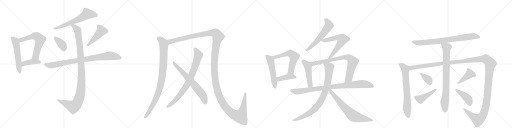
t = 0.00 s
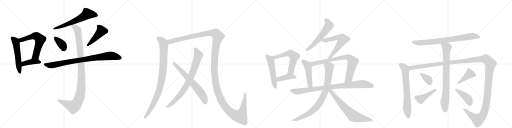
t = 4.90 s
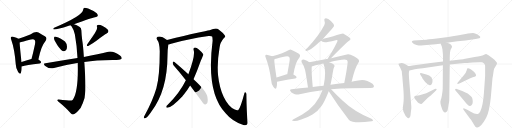
t = 9.79 s
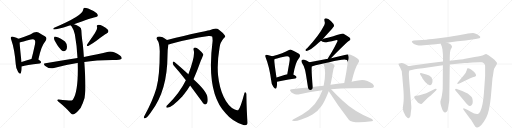
t = 14.69 s
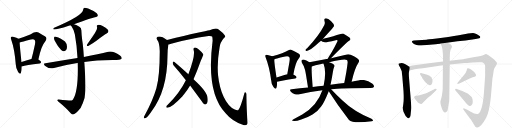
t = 19.58 s
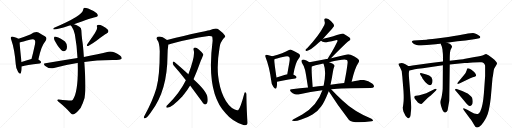
t = 24.48 s

The animated SVG that drew these frames (rendered in a browser with its animation timeline set to each time). Animation: 30 CSS @keyframes rules; one cycle of 24.48 s.

<svg version="1.1" viewBox="0 0 4096 1024" xmlns="http://www.w3.org/2000/svg">
  <g stroke="lightgray" stroke-dasharray="1,1" stroke-width="1" transform="scale(4, 4)">
    <line x1="0" y1="0" x2="256" y2="256"></line>
    <line x1="256" y1="0" x2="0" y2="256"></line>
    <line x1="128" y1="0" x2="128" y2="256"></line>
    <line x1="0" y1="128" x2="256" y2="128"></line>
    <line x1="256" y1="0" x2="512" y2="256"></line>
    <line x1="512" y1="0" x2="256" y2="256"></line>
    <line x1="384" y1="0" x2="384" y2="256"></line>
    <line x1="256" y1="128" x2="512" y2="128"></line>
    <line x1="512" y1="0" x2="768" y2="256"></line>
    <line x1="768" y1="0" x2="512" y2="256"></line>
    <line x1="640" y1="0" x2="640" y2="256"></line>
    <line x1="512" y1="128" x2="768" y2="128"></line>
    <line x1="768" y1="0" x2="1024" y2="256"></line>
    <line x1="1024" y1="0" x2="768" y2="256"></line>
    <line x1="896" y1="0" x2="896" y2="256"></line>
    <line x1="768" y1="128" x2="1024" y2="128"></line>
  </g>
<g transform="scale(1, -1) translate(0, -850)">
   <style type="text/css">
    @keyframes keyframes0 {
      from {
       stroke: black;
       stroke-dashoffset: 544;
       stroke-width: 128;
       }
       64% {
       animation-timing-function: step-end;
       stroke: black;
       stroke-dashoffset: 0;
       stroke-width: 128;
       }
       to {
       stroke: black;
       stroke-width: 1024;
       }
       }
       #make-me-a-hanzi-animation-0 {
         animation: keyframes0 0.692708s both;
         animation-delay: 0.000000s;
         animation-timing-function: linear;
       }
    @keyframes keyframes1 {
      from {
       stroke: black;
       stroke-dashoffset: 609;
       stroke-width: 128;
       }
       66% {
       animation-timing-function: step-end;
       stroke: black;
       stroke-dashoffset: 0;
       stroke-width: 128;
       }
       to {
       stroke: black;
       stroke-width: 1024;
       }
       }
       #make-me-a-hanzi-animation-1 {
         animation: keyframes1 0.745605s both;
         animation-delay: 0.692708s;
         animation-timing-function: linear;
       }
    @keyframes keyframes2 {
      from {
       stroke: black;
       stroke-dashoffset: 408;
       stroke-width: 128;
       }
       57% {
       animation-timing-function: step-end;
       stroke: black;
       stroke-dashoffset: 0;
       stroke-width: 128;
       }
       to {
       stroke: black;
       stroke-width: 1024;
       }
       }
       #make-me-a-hanzi-animation-2 {
         animation: keyframes2 0.582031s both;
         animation-delay: 1.438314s;
         animation-timing-function: linear;
       }
    @keyframes keyframes3 {
      from {
       stroke: black;
       stroke-dashoffset: 619;
       stroke-width: 128;
       }
       67% {
       animation-timing-function: step-end;
       stroke: black;
       stroke-dashoffset: 0;
       stroke-width: 128;
       }
       to {
       stroke: black;
       stroke-width: 1024;
       }
       }
       #make-me-a-hanzi-animation-3 {
         animation: keyframes3 0.753743s both;
         animation-delay: 2.020345s;
         animation-timing-function: linear;
       }
    @keyframes keyframes4 {
      from {
       stroke: black;
       stroke-dashoffset: 368;
       stroke-width: 128;
       }
       55% {
       animation-timing-function: step-end;
       stroke: black;
       stroke-dashoffset: 0;
       stroke-width: 128;
       }
       to {
       stroke: black;
       stroke-width: 1024;
       }
       }
       #make-me-a-hanzi-animation-4 {
         animation: keyframes4 0.549479s both;
         animation-delay: 2.774089s;
         animation-timing-function: linear;
       }
    @keyframes keyframes5 {
      from {
       stroke: black;
       stroke-dashoffset: 463;
       stroke-width: 128;
       }
       60% {
       animation-timing-function: step-end;
       stroke: black;
       stroke-dashoffset: 0;
       stroke-width: 128;
       }
       to {
       stroke: black;
       stroke-width: 1024;
       }
       }
       #make-me-a-hanzi-animation-5 {
         animation: keyframes5 0.626790s both;
         animation-delay: 3.323568s;
         animation-timing-function: linear;
       }
    @keyframes keyframes6 {
      from {
       stroke: black;
       stroke-dashoffset: 867;
       stroke-width: 128;
       }
       74% {
       animation-timing-function: step-end;
       stroke: black;
       stroke-dashoffset: 0;
       stroke-width: 128;
       }
       to {
       stroke: black;
       stroke-width: 1024;
       }
       }
       #make-me-a-hanzi-animation-6 {
         animation: keyframes6 0.955566s both;
         animation-delay: 3.950358s;
         animation-timing-function: linear;
       }
    @keyframes keyframes7 {
      from {
       stroke: black;
       stroke-dashoffset: 1082;
       stroke-width: 128;
       }
       78% {
       animation-timing-function: step-end;
       stroke: black;
       stroke-dashoffset: 0;
       stroke-width: 128;
       }
       to {
       stroke: black;
       stroke-width: 1024;
       }
       }
       #make-me-a-hanzi-animation-7 {
         animation: keyframes7 1.130534s both;
         animation-delay: 4.905924s;
         animation-timing-function: linear;
       }
    @keyframes keyframes8 {
      from {
       stroke: black;
       stroke-dashoffset: 934;
       stroke-width: 128;
       }
       75% {
       animation-timing-function: step-end;
       stroke: black;
       stroke-dashoffset: 0;
       stroke-width: 128;
       }
       to {
       stroke: black;
       stroke-width: 1024;
       }
       }
       #make-me-a-hanzi-animation-8 {
         animation: keyframes8 1.010091s both;
         animation-delay: 6.036458s;
         animation-timing-function: linear;
       }
    @keyframes keyframes9 {
      from {
       stroke: black;
       stroke-dashoffset: 1596;
       stroke-width: 128;
       }
       84% {
       animation-timing-function: step-end;
       stroke: black;
       stroke-dashoffset: 0;
       stroke-width: 128;
       }
       to {
       stroke: black;
       stroke-width: 1024;
       }
       }
       #make-me-a-hanzi-animation-9 {
         animation: keyframes9 1.548828s both;
         animation-delay: 7.046549s;
         animation-timing-function: linear;
       }
    @keyframes keyframes10 {
      from {
       stroke: black;
       stroke-dashoffset: 800;
       stroke-width: 128;
       }
       72% {
       animation-timing-function: step-end;
       stroke: black;
       stroke-dashoffset: 0;
       stroke-width: 128;
       }
       to {
       stroke: black;
       stroke-width: 1024;
       }
       }
       #make-me-a-hanzi-animation-10 {
         animation: keyframes10 0.901042s both;
         animation-delay: 8.595378s;
         animation-timing-function: linear;
       }
    @keyframes keyframes11 {
      from {
       stroke: black;
       stroke-dashoffset: 663;
       stroke-width: 128;
       }
       68% {
       animation-timing-function: step-end;
       stroke: black;
       stroke-dashoffset: 0;
       stroke-width: 128;
       }
       to {
       stroke: black;
       stroke-width: 1024;
       }
       }
       #make-me-a-hanzi-animation-11 {
         animation: keyframes11 0.789551s both;
         animation-delay: 9.496419s;
         animation-timing-function: linear;
       }
    @keyframes keyframes12 {
      from {
       stroke: black;
       stroke-dashoffset: 520;
       stroke-width: 128;
       }
       63% {
       animation-timing-function: step-end;
       stroke: black;
       stroke-dashoffset: 0;
       stroke-width: 128;
       }
       to {
       stroke: black;
       stroke-width: 1024;
       }
       }
       #make-me-a-hanzi-animation-12 {
         animation: keyframes12 0.673177s both;
         animation-delay: 10.285970s;
         animation-timing-function: linear;
       }
    @keyframes keyframes13 {
      from {
       stroke: black;
       stroke-dashoffset: 584;
       stroke-width: 128;
       }
       66% {
       animation-timing-function: step-end;
       stroke: black;
       stroke-dashoffset: 0;
       stroke-width: 128;
       }
       to {
       stroke: black;
       stroke-width: 1024;
       }
       }
       #make-me-a-hanzi-animation-13 {
         animation: keyframes13 0.725260s both;
         animation-delay: 10.959147s;
         animation-timing-function: linear;
       }
    @keyframes keyframes14 {
      from {
       stroke: black;
       stroke-dashoffset: 412;
       stroke-width: 128;
       }
       57% {
       animation-timing-function: step-end;
       stroke: black;
       stroke-dashoffset: 0;
       stroke-width: 128;
       }
       to {
       stroke: black;
       stroke-width: 1024;
       }
       }
       #make-me-a-hanzi-animation-14 {
         animation: keyframes14 0.585286s both;
         animation-delay: 11.684408s;
         animation-timing-function: linear;
       }
    @keyframes keyframes15 {
      from {
       stroke: black;
       stroke-dashoffset: 575;
       stroke-width: 128;
       }
       65% {
       animation-timing-function: step-end;
       stroke: black;
       stroke-dashoffset: 0;
       stroke-width: 128;
       }
       to {
       stroke: black;
       stroke-width: 1024;
       }
       }
       #make-me-a-hanzi-animation-15 {
         animation: keyframes15 0.717936s both;
         animation-delay: 12.269694s;
         animation-timing-function: linear;
       }
    @keyframes keyframes16 {
      from {
       stroke: black;
       stroke-dashoffset: 619;
       stroke-width: 128;
       }
       67% {
       animation-timing-function: step-end;
       stroke: black;
       stroke-dashoffset: 0;
       stroke-width: 128;
       }
       to {
       stroke: black;
       stroke-width: 1024;
       }
       }
       #make-me-a-hanzi-animation-16 {
         animation: keyframes16 0.753743s both;
         animation-delay: 12.987630s;
         animation-timing-function: linear;
       }
    @keyframes keyframes17 {
      from {
       stroke: black;
       stroke-dashoffset: 478;
       stroke-width: 128;
       }
       61% {
       animation-timing-function: step-end;
       stroke: black;
       stroke-dashoffset: 0;
       stroke-width: 128;
       }
       to {
       stroke: black;
       stroke-width: 1024;
       }
       }
       #make-me-a-hanzi-animation-17 {
         animation: keyframes17 0.638997s both;
         animation-delay: 13.741374s;
         animation-timing-function: linear;
       }
    @keyframes keyframes18 {
      from {
       stroke: black;
       stroke-dashoffset: 796;
       stroke-width: 128;
       }
       72% {
       animation-timing-function: step-end;
       stroke: black;
       stroke-dashoffset: 0;
       stroke-width: 128;
       }
       to {
       stroke: black;
       stroke-width: 1024;
       }
       }
       #make-me-a-hanzi-animation-18 {
         animation: keyframes18 0.897786s both;
         animation-delay: 14.380371s;
         animation-timing-function: linear;
       }
    @keyframes keyframes19 {
      from {
       stroke: black;
       stroke-dashoffset: 914;
       stroke-width: 128;
       }
       75% {
       animation-timing-function: step-end;
       stroke: black;
       stroke-dashoffset: 0;
       stroke-width: 128;
       }
       to {
       stroke: black;
       stroke-width: 1024;
       }
       }
       #make-me-a-hanzi-animation-19 {
         animation: keyframes19 0.993815s both;
         animation-delay: 15.278158s;
         animation-timing-function: linear;
       }
    @keyframes keyframes20 {
      from {
       stroke: black;
       stroke-dashoffset: 850;
       stroke-width: 128;
       }
       73% {
       animation-timing-function: step-end;
       stroke: black;
       stroke-dashoffset: 0;
       stroke-width: 128;
       }
       to {
       stroke: black;
       stroke-width: 1024;
       }
       }
       #make-me-a-hanzi-animation-20 {
         animation: keyframes20 0.941732s both;
         animation-delay: 16.271973s;
         animation-timing-function: linear;
       }
    @keyframes keyframes21 {
      from {
       stroke: black;
       stroke-dashoffset: 684;
       stroke-width: 128;
       }
       69% {
       animation-timing-function: step-end;
       stroke: black;
       stroke-dashoffset: 0;
       stroke-width: 128;
       }
       to {
       stroke: black;
       stroke-width: 1024;
       }
       }
       #make-me-a-hanzi-animation-21 {
         animation: keyframes21 0.806641s both;
         animation-delay: 17.213704s;
         animation-timing-function: linear;
       }
    @keyframes keyframes22 {
      from {
       stroke: black;
       stroke-dashoffset: 787;
       stroke-width: 128;
       }
       72% {
       animation-timing-function: step-end;
       stroke: black;
       stroke-dashoffset: 0;
       stroke-width: 128;
       }
       to {
       stroke: black;
       stroke-width: 1024;
       }
       }
       #make-me-a-hanzi-animation-22 {
         animation: keyframes22 0.890462s both;
         animation-delay: 18.020345s;
         animation-timing-function: linear;
       }
    @keyframes keyframes23 {
      from {
       stroke: black;
       stroke-dashoffset: 697;
       stroke-width: 128;
       }
       69% {
       animation-timing-function: step-end;
       stroke: black;
       stroke-dashoffset: 0;
       stroke-width: 128;
       }
       to {
       stroke: black;
       stroke-width: 1024;
       }
       }
       #make-me-a-hanzi-animation-23 {
         animation: keyframes23 0.817220s both;
         animation-delay: 18.910807s;
         animation-timing-function: linear;
       }
    @keyframes keyframes24 {
      from {
       stroke: black;
       stroke-dashoffset: 1546;
       stroke-width: 128;
       }
       83% {
       animation-timing-function: step-end;
       stroke: black;
       stroke-dashoffset: 0;
       stroke-width: 128;
       }
       to {
       stroke: black;
       stroke-width: 1024;
       }
       }
       #make-me-a-hanzi-animation-24 {
         animation: keyframes24 1.508138s both;
         animation-delay: 19.728027s;
         animation-timing-function: linear;
       }
    @keyframes keyframes25 {
      from {
       stroke: black;
       stroke-dashoffset: 812;
       stroke-width: 128;
       }
       73% {
       animation-timing-function: step-end;
       stroke: black;
       stroke-dashoffset: 0;
       stroke-width: 128;
       }
       to {
       stroke: black;
       stroke-width: 1024;
       }
       }
       #make-me-a-hanzi-animation-25 {
         animation: keyframes25 0.910807s both;
         animation-delay: 21.236165s;
         animation-timing-function: linear;
       }
    @keyframes keyframes26 {
      from {
       stroke: black;
       stroke-dashoffset: 359;
       stroke-width: 128;
       }
       54% {
       animation-timing-function: step-end;
       stroke: black;
       stroke-dashoffset: 0;
       stroke-width: 128;
       }
       to {
       stroke: black;
       stroke-width: 1024;
       }
       }
       #make-me-a-hanzi-animation-26 {
         animation: keyframes26 0.542155s both;
         animation-delay: 22.146973s;
         animation-timing-function: linear;
       }
    @keyframes keyframes27 {
      from {
       stroke: black;
       stroke-dashoffset: 441;
       stroke-width: 128;
       }
       59% {
       animation-timing-function: step-end;
       stroke: black;
       stroke-dashoffset: 0;
       stroke-width: 128;
       }
       to {
       stroke: black;
       stroke-width: 1024;
       }
       }
       #make-me-a-hanzi-animation-27 {
         animation: keyframes27 0.608887s both;
         animation-delay: 22.689128s;
         animation-timing-function: linear;
       }
    @keyframes keyframes28 {
      from {
       stroke: black;
       stroke-dashoffset: 418;
       stroke-width: 128;
       }
       58% {
       animation-timing-function: step-end;
       stroke: black;
       stroke-dashoffset: 0;
       stroke-width: 128;
       }
       to {
       stroke: black;
       stroke-width: 1024;
       }
       }
       #make-me-a-hanzi-animation-28 {
         animation: keyframes28 0.590169s both;
         animation-delay: 23.298014s;
         animation-timing-function: linear;
       }
    @keyframes keyframes29 {
      from {
       stroke: black;
       stroke-dashoffset: 415;
       stroke-width: 128;
       }
       57% {
       animation-timing-function: step-end;
       stroke: black;
       stroke-dashoffset: 0;
       stroke-width: 128;
       }
       to {
       stroke: black;
       stroke-width: 1024;
       }
       }
       #make-me-a-hanzi-animation-29 {
         animation: keyframes29 0.587728s both;
         animation-delay: 23.888184s;
         animation-timing-function: linear;
       }
</style>
<path d="M 148 541 Q 136 548 105 556 Q 93 560 89 555 Q 82 549 90 533 Q 117 457 126 336 Q 127 300 145 275 Q 161 251 167 267 Q 174 286 174 319 L 172 354 Q 159 472 157 510 C 155 537 155 537 148 541 Z" fill="lightgray"></path> 
<path d="M 307 374 Q 329 483 360 517 Q 384 545 359 560 Q 337 572 308 590 Q 287 602 242 574 Q 199 556 148 541 C 119 532 128 501 157 510 Q 175 516 247 534 Q 271 540 277 530 Q 287 523 276 479 Q 266 433 252 378 C 245 349 301 345 307 374 Z" fill="lightgray"></path> 
<path d="M 174 319 Q 207 331 318 343 Q 328 344 329 354 Q 329 361 307 374 L 252 378 L 251 378 Q 208 365 172 354 C 143 345 146 309 174 319 Z" fill="lightgray"></path> 
<path d="M 592 656 Q 731 708 760 713 Q 778 713 782 722 Q 786 732 774 745 Q 752 763 705 782 Q 689 789 674 789 Q 667 785 665 773 Q 665 727 429 627 Q 423 617 430 614 Q 460 614 550 644 Q 557 645 565 648 L 592 656 Z" fill="lightgray"></path> 
<path d="M 444 515 Q 471 464 501 442 Q 514 436 527 448 Q 536 458 536 477 Q 535 502 520 518 Q 504 533 483 543 Q 446 558 439 558 Q 432 558 432 545 Q 432 533 444 515 Z" fill="lightgray"></path> 
<path d="M 766 598 Q 754 574 698 497 Q 688 479 706 483 Q 749 508 774 527 Q 837 576 853 583 Q 875 593 863 612 Q 848 628 821 642 Q 796 655 784 651 Q 771 650 776 636 Q 780 617 766 598 Z" fill="lightgray"></path> 
<path d="M 674 355 Q 765 368 901 370 Q 967 370 973 381 Q 977 394 960 407 Q 906 444 866 436 Q 791 418 671 395 L 620 386 Q 500 367 364 345 Q 342 342 359 325 Q 395 295 432 307 Q 519 332 619 347 Q 620 348 622 347 L 674 355 Z" fill="lightgray"></path> 
<path d="M 622 347 Q 628 125 585 57 Q 582 50 573 46 Q 563 43 469 54 Q 460 55 458 51 Q 457 47 466 38 Q 530 -14 564 -54 Q 574 -67 583 -65 Q 598 -64 624 -37 Q 649 -15 662 24 Q 681 64 683 125 Q 686 189 675 349 Q 674 353 674 355 L 671 395 Q 664 497 658 527 Q 652 572 651 606 Q 650 627 638 634 Q 613 650 592 656 C 564 667 548 672 565 648 Q 566 645 572 640 Q 591 613 599 574 Q 615 486 620 386 L 622 347 Z" fill="lightgray"></path> 
<path d="M 1336 531 Q 1287 567 1261 556 Q 1248 547 1256 534 Q 1277 507 1278 440 Q 1278 242 1251 145 Q 1223 49 1157 -74 Q 1153 -81 1151 -87 Q 1150 -99 1160 -96 Q 1178 -93 1210 -44 Q 1339 124 1340 406 Q 1340 454 1347 495 C 1351 521 1351 521 1336 531 Z" fill="lightgray"></path> 
<path d="M 1980 -120 Q 1973 -41 1971 92 Q 1972 105 1965 111 Q 1958 115 1954 100 Q 1924 -11 1908 -28 Q 1902 -37 1878 -26 Q 1826 -2 1788 79 Q 1755 152 1745 245 Q 1735 342 1756 467 Q 1760 510 1790 544 Q 1809 557 1796 570 Q 1784 589 1749 615 Q 1728 630 1677 608 Q 1635 602 1336 531 C 1307 524 1318 487 1347 495 Q 1357 496 1369 501 Q 1502 538 1669 562 Q 1688 565 1697 558 Q 1700 555 1701 524 Q 1647 109 1805 -55 Q 1859 -121 1947 -149 Q 1966 -156 1976 -146 Q 1983 -139 1980 -120 Z" fill="lightgray"></path> 
<path d="M 1548 217 Q 1576 278 1607 366 Q 1626 411 1627 413 Q 1626 416 1626 417 Q 1614 436 1588 457 Q 1572 472 1558 470 Q 1545 466 1549 451 Q 1564 406 1507 256 L 1487 209 Q 1439 110 1340 10 Q 1334 6 1331 -1 Q 1327 -11 1337 -11 Q 1370 -14 1458 79 Q 1465 88 1474 98 Q 1499 129 1521 166 L 1548 217 Z" fill="lightgray"></path> 
<path d="M 1521 166 L 1614 40 Q 1624 21 1638 15 Q 1645 12 1653 20 Q 1666 30 1660 70 Q 1657 118 1548 217 L 1507 256 Q 1435 322 1393 356 Q 1386 362 1382 351 Q 1381 339 1388 329 Q 1436 275 1487 209 L 1521 166 Z" fill="lightgray"></path> 
<path d="M 2179 400 Q 2167 406 2141 411 Q 2128 415 2125 410 Q 2118 404 2126 388 Q 2154 319 2169 210 Q 2170 177 2188 154 Q 2204 132 2211 147 Q 2218 165 2216 196 L 2212 230 Q 2194 348 2194 375 C 2193 394 2193 394 2179 400 Z" fill="lightgray"></path> 
<path d="M 2347 255 Q 2363 352 2390 383 Q 2412 408 2388 422 Q 2327 455 2319 453 Q 2312 453 2304 447 Q 2271 426 2179 400 C 2150 392 2166 364 2194 375 Q 2195 378 2281 398 Q 2306 404 2313 394 Q 2322 387 2314 347 L 2298 257 C 2293 227 2342 225 2347 255 Z" fill="lightgray"></path> 
<path d="M 2216 196 Q 2244 205 2362 223 Q 2372 224 2373 234 Q 2373 241 2347 255 L 2298 257 Q 2295 257 2294 256 Q 2248 240 2212 230 C 2183 222 2187 188 2216 196 Z" fill="lightgray"></path> 
<path d="M 2581 537 Q 2672 636 2673 642 Q 2672 645 2672 647 Q 2671 660 2647 683 Q 2625 702 2608 704 Q 2590 704 2596 683 Q 2603 665 2595 650 Q 2549 560 2457 465 Q 2447 458 2444 452 Q 2440 442 2453 443 Q 2480 443 2551 510 Q 2558 517 2568 525 L 2581 537 Z" fill="lightgray"></path> 
<path d="M 2648 385 Q 2775 514 2793 524 Q 2811 534 2798 548 Q 2785 560 2748 581 Q 2738 584 2666 560 Q 2582 539 2581 537 C 2561 530 2561 530 2568 525 Q 2577 515 2600 513 Q 2612 512 2686 529 Q 2696 530 2699 528 Q 2703 525 2697 515 Q 2658 437 2633 400 Q 2624 387 2623 380 C 2612 352 2627 364 2648 385 Z" fill="lightgray"></path> 
<path d="M 2475 353 Q 2456 366 2435 372 Q 2422 376 2415 370 Q 2408 364 2414 350 Q 2432 323 2440 293 Q 2447 265 2464 150 C 2468 120 2505 125 2502 155 Q 2490 284 2494 319 C 2496 340 2496 340 2475 353 Z" fill="lightgray"></path> 
<path d="M 2813 197 Q 2838 306 2866 347 Q 2876 359 2871 370 Q 2864 386 2805 412 Q 2789 419 2775 415 L 2648 385 L 2623 380 L 2475 353 C 2445 348 2466 308 2494 319 Q 2509 328 2587 343 L 2634 352 Q 2752 382 2775 371 Q 2782 367 2781 348 Q 2774 282 2754 187 C 2748 158 2806 168 2813 197 Z" fill="lightgray"></path> 
<path d="M 2649 137 Q 2727 146 2966 146 Q 2985 146 2991 154 Q 2995 166 2980 180 Q 2925 222 2866 207 Q 2841 203 2813 197 L 2754 187 Q 2702 183 2644 172 L 2589 165 Q 2546 161 2502 155 L 2464 150 Q 2400 144 2333 136 Q 2311 135 2327 117 Q 2340 104 2359 97 Q 2380 91 2396 96 Q 2481 118 2579 129 L 2649 137 Z" fill="lightgray"></path> 
<path d="M 2579 129 Q 2540 9 2418 -66 L 2348 -104 Q 2323 -117 2353 -117 Q 2372 -118 2410 -105 Q 2459 -92 2500 -66 Q 2539 -45 2569 -2 Q 2593 29 2630 121 L 2644 172 Q 2654 217 2663 274 Q 2667 302 2673 314 Q 2680 321 2674 331 Q 2668 338 2639 350 Q 2636 351 2634 352 C 2606 364 2577 371 2587 343 Q 2587 342 2589 338 Q 2613 278 2589 165 L 2579 129 Z" fill="lightgray"></path> 
<path d="M 2630 121 Q 2700 10 2792 -109 Q 2822 -140 2973 -120 Q 2983 -119 2984 -113 Q 2985 -109 2972 -100 Q 2831 -42 2742 44 Q 2697 86 2649 137 C 2628 159 2614 146 2630 121 Z" fill="lightgray"></path> 
<path d="M 3574 508 L 3660 520 L 3724 526 L 3805 538 L 3834 544 Q 3840 545 3842 552 Q 3845 558 3831 566 Q 3810 582 3794 585 Q 3779 587 3744 582 L 3725 578 Q 3686 569 3586 554 L 3494 542 Q 3417 533 3411 533 L 3311 526 Q 3301 525 3296 521 Q 3292 517 3300 508 Q 3307 497 3332 491 Q 3358 485 3390 488 L 3486 497 Q 3521 500 3524 502 L 3574 508 Z" fill="lightgray"></path> 
<path d="M 3222 -9 L 3224 -28 L 3228 -43 L 3239 -65 Q 3243 -78 3255 -88 Q 3268 -105 3278 -88 Q 3284 -82 3285 -65 Q 3286 -49 3289 -30 Q 3292 -11 3290 4 L 3272 228 Q 3270 262 3271 268 L 3274 286 C 3279 314 3279 314 3266 322 L 3243 336 Q 3218 348 3204 345 Q 3190 342 3189 340 Q 3185 339 3193 324 L 3202 309 Q 3210 292 3214 280 L 3216 259 Q 3220 229 3220 218 L 3228 123 Q 3232 54 3227 23 Q 3223 -8 3222 -9 Z" fill="lightgray"></path> 
<path d="M 3274 286 L 3294 291 Q 3317 296 3344 300 L 3382 304 L 3543 328 L 3598 334 L 3716 346 Q 3728 346 3782 350 Q 3836 354 3851 352 Q 3875 349 3881 324 L 3881 242 L 3871 103 Q 3864 7 3842 -42 Q 3833 -60 3822 -62 Q 3799 -65 3766 -44 L 3738 -28 L 3720 -20 Q 3710 -15 3706 -18 Q 3703 -21 3711 -32 L 3761 -99 Q 3767 -104 3772 -113 L 3795 -152 Q 3803 -167 3810 -168 Q 3821 -173 3837 -161 Q 3854 -149 3869 -126 Q 3884 -104 3892 -86 Q 3914 -41 3926 67 L 3940 227 Q 3944 242 3947 268 Q 3950 294 3953 301 L 3966 323 Q 3975 338 3976 343 Q 3978 347 3966 360 Q 3959 371 3938 386 L 3908 408 Q 3894 417 3889 418 Q 3884 418 3869 411 Q 3855 404 3797 394 L 3711 379 Q 3706 377 3666 373 L 3598 365 L 3544 358 L 3446 346 L 3300 326 Q 3275 322 3266 322 C 3236 318 3245 279 3274 286 Z" fill="lightgray"></path> 
<path d="M 3543 328 L 3542 171 Q 3542 134 3540 120 L 3535 86 Q 3532 65 3526 50 Q 3521 35 3524 22 L 3528 4 L 3536 -20 Q 3538 -29 3547 -42 Q 3555 -50 3560 -50 Q 3566 -51 3573 -44 Q 3581 -37 3582 -25 L 3588 10 Q 3594 42 3594 46 L 3598 334 L 3598 365 L 3598 390 Q 3598 404 3600 430 L 3604 450 L 3612 466 Q 3617 473 3616 478 Q 3615 482 3610 490 L 3598 500 Q 3588 504 3574 508 C 3545 517 3512 528 3524 502 L 3532 485 Q 3535 480 3540 453 L 3541 439 Q 3544 425 3544 379 L 3544 358 L 3543 328 Z" fill="lightgray"></path> 
<path d="M 3411 255 L 3375 265 Q 3365 267 3361 265 Q 3358 262 3364 250 L 3372 238 Q 3372 237 3375 234 L 3380 222 Q 3403 188 3419 178 Q 3431 167 3441 169 Q 3451 170 3456 182 Q 3461 194 3460 210 Q 3456 237 3433 246 L 3411 255 Z" fill="lightgray"></path> 
<path d="M 3478 138 L 3410 105 L 3356 88 L 3344 86 Q 3341 85 3328 85 L 3318 82 Q 3316 80 3314 73 Q 3313 66 3334 42 Q 3339 31 3352 24 Q 3366 16 3370 18 Q 3374 19 3381 26 L 3421 66 Q 3453 92 3459 98 L 3486 125 Q 3496 134 3492 138 Q 3488 142 3478 138 Z" fill="lightgray"></path> 
<path d="M 3668 180 L 3679 184 L 3762 225 Q 3773 231 3782 233 L 3797 237 Q 3807 240 3808 244 Q 3812 258 3789 279 Q 3766 299 3753 302 Q 3746 306 3740 304 Q 3736 302 3733 287 Q 3730 272 3709 246 L 3662 191 Q 3658 184 3659 180 Q 3660 175 3668 180 Z" fill="lightgray"></path> 
<path d="M 3644 126 L 3718 38 Q 3730 23 3739 14 Q 3747 4 3757 3 Q 3767 2 3775 13 Q 3782 20 3782 37 Q 3782 53 3777 68 Q 3772 78 3756 91 Q 3741 103 3728 108 Q 3718 115 3698 123 L 3654 138 Q 3644 141 3642 136 Q 3638 132 3644 126 Z" fill="lightgray"></path> 
      <clipPath id="make-me-a-hanzi-clip-0">
      <path d="M 148 541 Q 136 548 105 556 Q 93 560 89 555 Q 82 549 90 533 Q 117 457 126 336 Q 127 300 145 275 Q 161 251 167 267 Q 174 286 174 319 L 172 354 Q 159 472 157 510 C 155 537 155 537 148 541 Z" fill="lightgray"></path>
      </clipPath>
      <path clip-path="url(#make-me-a-hanzi-clip-0)" d="M 96 547 L 122 523 L 129 504 L 157 273 " fill="none" id="make-me-a-hanzi-animation-0" stroke-dasharray="416 832" stroke-linecap="round"></path>

      <clipPath id="make-me-a-hanzi-clip-1">
      <path d="M 307 374 Q 329 483 360 517 Q 384 545 359 560 Q 337 572 308 590 Q 287 602 242 574 Q 199 556 148 541 C 119 532 128 501 157 510 Q 175 516 247 534 Q 271 540 277 530 Q 287 523 276 479 Q 266 433 252 378 C 245 349 301 345 307 374 Z" fill="lightgray"></path>
      </clipPath>
      <path clip-path="url(#make-me-a-hanzi-clip-1)" d="M 159 516 L 174 533 L 277 562 L 298 557 L 321 535 L 286 402 L 259 384 " fill="none" id="make-me-a-hanzi-animation-1" stroke-dasharray="481 962" stroke-linecap="round"></path>

      <clipPath id="make-me-a-hanzi-clip-2">
      <path d="M 174 319 Q 207 331 318 343 Q 328 344 329 354 Q 329 361 307 374 L 252 378 L 251 378 Q 208 365 172 354 C 143 345 146 309 174 319 Z" fill="lightgray"></path>
      </clipPath>
      <path clip-path="url(#make-me-a-hanzi-clip-2)" d="M 176 325 L 190 341 L 236 353 L 271 358 L 319 353 " fill="none" id="make-me-a-hanzi-animation-2" stroke-dasharray="280 560" stroke-linecap="round"></path>

      <clipPath id="make-me-a-hanzi-clip-3">
      <path d="M 592 656 Q 731 708 760 713 Q 778 713 782 722 Q 786 732 774 745 Q 752 763 705 782 Q 689 789 674 789 Q 667 785 665 773 Q 665 727 429 627 Q 423 617 430 614 Q 460 614 550 644 Q 557 645 565 648 L 592 656 Z" fill="lightgray"></path>
      </clipPath>
      <path clip-path="url(#make-me-a-hanzi-clip-3)" d="M 770 727 L 732 737 L 696 737 L 596 680 L 434 621 " fill="none" id="make-me-a-hanzi-animation-3" stroke-dasharray="491 982" stroke-linecap="round"></path>

      <clipPath id="make-me-a-hanzi-clip-4">
      <path d="M 444 515 Q 471 464 501 442 Q 514 436 527 448 Q 536 458 536 477 Q 535 502 520 518 Q 504 533 483 543 Q 446 558 439 558 Q 432 558 432 545 Q 432 533 444 515 Z" fill="lightgray"></path>
      </clipPath>
      <path clip-path="url(#make-me-a-hanzi-clip-4)" d="M 441 548 L 498 493 L 510 463 " fill="none" id="make-me-a-hanzi-animation-4" stroke-dasharray="240 480" stroke-linecap="round"></path>

      <clipPath id="make-me-a-hanzi-clip-5">
      <path d="M 766 598 Q 754 574 698 497 Q 688 479 706 483 Q 749 508 774 527 Q 837 576 853 583 Q 875 593 863 612 Q 848 628 821 642 Q 796 655 784 651 Q 771 650 776 636 Q 780 617 766 598 Z" fill="lightgray"></path>
      </clipPath>
      <path clip-path="url(#make-me-a-hanzi-clip-5)" d="M 783 642 L 803 622 L 811 603 L 749 533 L 701 490 " fill="none" id="make-me-a-hanzi-animation-5" stroke-dasharray="335 670" stroke-linecap="round"></path>

      <clipPath id="make-me-a-hanzi-clip-6">
      <path d="M 674 355 Q 765 368 901 370 Q 967 370 973 381 Q 977 394 960 407 Q 906 444 866 436 Q 791 418 671 395 L 620 386 Q 500 367 364 345 Q 342 342 359 325 Q 395 295 432 307 Q 519 332 619 347 Q 620 348 622 347 L 674 355 Z" fill="lightgray"></path>
      </clipPath>
      <path clip-path="url(#make-me-a-hanzi-clip-6)" d="M 361 335 L 420 329 L 616 367 L 868 403 L 925 398 L 964 387 " fill="none" id="make-me-a-hanzi-animation-6" stroke-dasharray="739 1478" stroke-linecap="round"></path>

      <clipPath id="make-me-a-hanzi-clip-7">
      <path d="M 622 347 Q 628 125 585 57 Q 582 50 573 46 Q 563 43 469 54 Q 460 55 458 51 Q 457 47 466 38 Q 530 -14 564 -54 Q 574 -67 583 -65 Q 598 -64 624 -37 Q 649 -15 662 24 Q 681 64 683 125 Q 686 189 675 349 Q 674 353 674 355 L 671 395 Q 664 497 658 527 Q 652 572 651 606 Q 650 627 638 634 Q 613 650 592 656 C 564 667 548 672 565 648 Q 566 645 572 640 Q 591 613 599 574 Q 615 486 620 386 L 622 347 Z" fill="lightgray"></path>
      </clipPath>
      <path clip-path="url(#make-me-a-hanzi-clip-7)" d="M 572 647 L 592 639 L 618 614 L 628 567 L 646 404 L 652 278 L 644 104 L 618 29 L 586 -3 L 481 44 L 465 46 " fill="none" id="make-me-a-hanzi-animation-7" stroke-dasharray="954 1908" stroke-linecap="round"></path>

      <clipPath id="make-me-a-hanzi-clip-8">
      <path d="M 1336 531 Q 1287 567 1261 556 Q 1248 547 1256 534 Q 1277 507 1278 440 Q 1278 242 1251 145 Q 1223 49 1157 -74 Q 1153 -81 1151 -87 Q 1150 -99 1160 -96 Q 1178 -93 1210 -44 Q 1339 124 1340 406 Q 1340 454 1347 495 C 1351 521 1351 521 1336 531 Z" fill="lightgray"></path>
      </clipPath>
      <path clip-path="url(#make-me-a-hanzi-clip-8)" d="M 1268 543 L 1298 519 L 1310 492 L 1307 326 L 1294 212 L 1272 124 L 1246 57 L 1192 -45 L 1161 -86 " fill="none" id="make-me-a-hanzi-animation-8" stroke-dasharray="806 1612" stroke-linecap="round"></path>

      <clipPath id="make-me-a-hanzi-clip-9">
      <path d="M 1980 -120 Q 1973 -41 1971 92 Q 1972 105 1965 111 Q 1958 115 1954 100 Q 1924 -11 1908 -28 Q 1902 -37 1878 -26 Q 1826 -2 1788 79 Q 1755 152 1745 245 Q 1735 342 1756 467 Q 1760 510 1790 544 Q 1809 557 1796 570 Q 1784 589 1749 615 Q 1728 630 1677 608 Q 1635 602 1336 531 C 1307 524 1318 487 1347 495 Q 1357 496 1369 501 Q 1502 538 1669 562 Q 1688 565 1697 558 Q 1700 555 1701 524 Q 1647 109 1805 -55 Q 1859 -121 1947 -149 Q 1966 -156 1976 -146 Q 1983 -139 1980 -120 Z" fill="lightgray"></path>
      </clipPath>
      <path clip-path="url(#make-me-a-hanzi-clip-9)" d="M 1351 503 L 1359 518 L 1473 547 L 1696 588 L 1728 582 L 1744 560 L 1727 487 L 1716 385 L 1716 257 L 1730 162 L 1770 47 L 1809 -12 L 1845 -48 L 1891 -75 L 1923 -80 L 1946 -21 L 1962 103 " fill="none" id="make-me-a-hanzi-animation-9" stroke-dasharray="1468 2936" stroke-linecap="round"></path>

      <clipPath id="make-me-a-hanzi-clip-10">
      <path d="M 1548 217 Q 1576 278 1607 366 Q 1626 411 1627 413 Q 1626 416 1626 417 Q 1614 436 1588 457 Q 1572 472 1558 470 Q 1545 466 1549 451 Q 1564 406 1507 256 L 1487 209 Q 1439 110 1340 10 Q 1334 6 1331 -1 Q 1327 -11 1337 -11 Q 1370 -14 1458 79 Q 1465 88 1474 98 Q 1499 129 1521 166 L 1548 217 Z" fill="lightgray"></path>
      </clipPath>
      <path clip-path="url(#make-me-a-hanzi-clip-10)" d="M 1561 457 L 1579 430 L 1586 407 L 1556 309 L 1516 210 L 1490 161 L 1435 84 L 1380 28 L 1340 -2 " fill="none" id="make-me-a-hanzi-animation-10" stroke-dasharray="672 1344" stroke-linecap="round"></path>

      <clipPath id="make-me-a-hanzi-clip-11">
      <path d="M 1521 166 L 1614 40 Q 1624 21 1638 15 Q 1645 12 1653 20 Q 1666 30 1660 70 Q 1657 118 1548 217 L 1507 256 Q 1435 322 1393 356 Q 1386 362 1382 351 Q 1381 339 1388 329 Q 1436 275 1487 209 L 1521 166 Z" fill="lightgray"></path>
      </clipPath>
      <path clip-path="url(#make-me-a-hanzi-clip-11)" d="M 1391 346 L 1590 129 L 1628 74 L 1641 30 " fill="none" id="make-me-a-hanzi-animation-11" stroke-dasharray="535 1070" stroke-linecap="round"></path>

      <clipPath id="make-me-a-hanzi-clip-12">
      <path d="M 2179 400 Q 2167 406 2141 411 Q 2128 415 2125 410 Q 2118 404 2126 388 Q 2154 319 2169 210 Q 2170 177 2188 154 Q 2204 132 2211 147 Q 2218 165 2216 196 L 2212 230 Q 2194 348 2194 375 C 2193 394 2193 394 2179 400 Z" fill="lightgray"></path>
      </clipPath>
      <path clip-path="url(#make-me-a-hanzi-clip-12)" d="M 2132 402 L 2156 382 L 2166 363 L 2200 154 " fill="none" id="make-me-a-hanzi-animation-12" stroke-dasharray="392 784" stroke-linecap="round"></path>

      <clipPath id="make-me-a-hanzi-clip-13">
      <path d="M 2347 255 Q 2363 352 2390 383 Q 2412 408 2388 422 Q 2327 455 2319 453 Q 2312 453 2304 447 Q 2271 426 2179 400 C 2150 392 2166 364 2194 375 Q 2195 378 2281 398 Q 2306 404 2313 394 Q 2322 387 2314 347 L 2298 257 C 2293 227 2342 225 2347 255 Z" fill="lightgray"></path>
      </clipPath>
      <path clip-path="url(#make-me-a-hanzi-clip-13)" d="M 2192 382 L 2211 397 L 2312 423 L 2321 424 L 2342 410 L 2353 398 L 2352 388 L 2327 280 L 2304 264 " fill="none" id="make-me-a-hanzi-animation-13" stroke-dasharray="456 912" stroke-linecap="round"></path>

      <clipPath id="make-me-a-hanzi-clip-14">
      <path d="M 2216 196 Q 2244 205 2362 223 Q 2372 224 2373 234 Q 2373 241 2347 255 L 2298 257 Q 2295 257 2294 256 Q 2248 240 2212 230 C 2183 222 2187 188 2216 196 Z" fill="lightgray"></path>
      </clipPath>
      <path clip-path="url(#make-me-a-hanzi-clip-14)" d="M 2218 202 L 2232 218 L 2293 234 L 2340 238 L 2364 232 " fill="none" id="make-me-a-hanzi-animation-14" stroke-dasharray="284 568" stroke-linecap="round"></path>

      <clipPath id="make-me-a-hanzi-clip-15">
      <path d="M 2581 537 Q 2672 636 2673 642 Q 2672 645 2672 647 Q 2671 660 2647 683 Q 2625 702 2608 704 Q 2590 704 2596 683 Q 2603 665 2595 650 Q 2549 560 2457 465 Q 2447 458 2444 452 Q 2440 442 2453 443 Q 2480 443 2551 510 Q 2558 517 2568 525 L 2581 537 Z" fill="lightgray"></path>
      </clipPath>
      <path clip-path="url(#make-me-a-hanzi-clip-15)" d="M 2607 691 L 2631 654 L 2625 634 L 2574 563 L 2530 515 L 2489 476 L 2452 451 " fill="none" id="make-me-a-hanzi-animation-15" stroke-dasharray="447 894" stroke-linecap="round"></path>

      <clipPath id="make-me-a-hanzi-clip-16">
      <path d="M 2648 385 Q 2775 514 2793 524 Q 2811 534 2798 548 Q 2785 560 2748 581 Q 2738 584 2666 560 Q 2582 539 2581 537 C 2561 530 2561 530 2568 525 Q 2577 515 2600 513 Q 2612 512 2686 529 Q 2696 530 2699 528 Q 2703 525 2697 515 Q 2658 437 2633 400 Q 2624 387 2623 380 C 2612 352 2627 364 2648 385 Z" fill="lightgray"></path>
      </clipPath>
      <path clip-path="url(#make-me-a-hanzi-clip-16)" d="M 2574 525 L 2704 550 L 2739 539 L 2727 506 L 2652 400 L 2629 383 " fill="none" id="make-me-a-hanzi-animation-16" stroke-dasharray="491 982" stroke-linecap="round"></path>

      <clipPath id="make-me-a-hanzi-clip-17">
      <path d="M 2475 353 Q 2456 366 2435 372 Q 2422 376 2415 370 Q 2408 364 2414 350 Q 2432 323 2440 293 Q 2447 265 2464 150 C 2468 120 2505 125 2502 155 Q 2490 284 2494 319 C 2496 340 2496 340 2475 353 Z" fill="lightgray"></path>
      </clipPath>
      <path clip-path="url(#make-me-a-hanzi-clip-17)" d="M 2424 361 L 2455 334 L 2465 309 L 2481 171 L 2469 162 " fill="none" id="make-me-a-hanzi-animation-17" stroke-dasharray="350 700" stroke-linecap="round"></path>

      <clipPath id="make-me-a-hanzi-clip-18">
      <path d="M 2813 197 Q 2838 306 2866 347 Q 2876 359 2871 370 Q 2864 386 2805 412 Q 2789 419 2775 415 L 2648 385 L 2623 380 L 2475 353 C 2445 348 2466 308 2494 319 Q 2509 328 2587 343 L 2634 352 Q 2752 382 2775 371 Q 2782 367 2781 348 Q 2774 282 2754 187 C 2748 158 2806 168 2813 197 Z" fill="lightgray"></path>
      </clipPath>
      <path clip-path="url(#make-me-a-hanzi-clip-18)" d="M 2483 350 L 2502 341 L 2743 391 L 2791 391 L 2818 365 L 2822 352 L 2790 222 L 2760 195 " fill="none" id="make-me-a-hanzi-animation-18" stroke-dasharray="668 1336" stroke-linecap="round"></path>

      <clipPath id="make-me-a-hanzi-clip-19">
      <path d="M 2649 137 Q 2727 146 2966 146 Q 2985 146 2991 154 Q 2995 166 2980 180 Q 2925 222 2866 207 Q 2841 203 2813 197 L 2754 187 Q 2702 183 2644 172 L 2589 165 Q 2546 161 2502 155 L 2464 150 Q 2400 144 2333 136 Q 2311 135 2327 117 Q 2340 104 2359 97 Q 2380 91 2396 96 Q 2481 118 2579 129 L 2649 137 Z" fill="lightgray"></path>
      </clipPath>
      <path clip-path="url(#make-me-a-hanzi-clip-19)" d="M 2330 127 L 2379 117 L 2687 161 L 2879 178 L 2922 177 L 2981 160 " fill="none" id="make-me-a-hanzi-animation-19" stroke-dasharray="786 1572" stroke-linecap="round"></path>

      <clipPath id="make-me-a-hanzi-clip-20">
      <path d="M 2579 129 Q 2540 9 2418 -66 L 2348 -104 Q 2323 -117 2353 -117 Q 2372 -118 2410 -105 Q 2459 -92 2500 -66 Q 2539 -45 2569 -2 Q 2593 29 2630 121 L 2644 172 Q 2654 217 2663 274 Q 2667 302 2673 314 Q 2680 321 2674 331 Q 2668 338 2639 350 Q 2636 351 2634 352 C 2606 364 2577 371 2587 343 Q 2587 342 2589 338 Q 2613 278 2589 165 L 2579 129 Z" fill="lightgray"></path>
      </clipPath>
      <path clip-path="url(#make-me-a-hanzi-clip-20)" d="M 2595 343 L 2633 313 L 2631 255 L 2604 120 L 2568 43 L 2504 -34 L 2425 -83 L 2358 -108 " fill="none" id="make-me-a-hanzi-animation-20" stroke-dasharray="722 1444" stroke-linecap="round"></path>

      <clipPath id="make-me-a-hanzi-clip-21">
      <path d="M 2630 121 Q 2700 10 2792 -109 Q 2822 -140 2973 -120 Q 2983 -119 2984 -113 Q 2985 -109 2972 -100 Q 2831 -42 2742 44 Q 2697 86 2649 137 C 2628 159 2614 146 2630 121 Z" fill="lightgray"></path>
      </clipPath>
      <path clip-path="url(#make-me-a-hanzi-clip-21)" d="M 2643 125 L 2731 17 L 2822 -75 L 2877 -94 L 2976 -113 " fill="none" id="make-me-a-hanzi-animation-21" stroke-dasharray="556 1112" stroke-linecap="round"></path>

      <clipPath id="make-me-a-hanzi-clip-22">
      <path d="M 3574 508 L 3660 520 L 3724 526 L 3805 538 L 3834 544 Q 3840 545 3842 552 Q 3845 558 3831 566 Q 3810 582 3794 585 Q 3779 587 3744 582 L 3725 578 Q 3686 569 3586 554 L 3494 542 Q 3417 533 3411 533 L 3311 526 Q 3301 525 3296 521 Q 3292 517 3300 508 Q 3307 497 3332 491 Q 3358 485 3390 488 L 3486 497 Q 3521 500 3524 502 L 3574 508 Z" fill="lightgray"></path>
      </clipPath>
      <path clip-path="url(#make-me-a-hanzi-clip-22)" d="M 3306 517 L 3330 509 L 3367 508 L 3494 519 L 3788 561 L 3832 554 " fill="none" id="make-me-a-hanzi-animation-22" stroke-dasharray="659 1318" stroke-linecap="round"></path>

      <clipPath id="make-me-a-hanzi-clip-23">
      <path d="M 3222 -9 L 3224 -28 L 3228 -43 L 3239 -65 Q 3243 -78 3255 -88 Q 3268 -105 3278 -88 Q 3284 -82 3285 -65 Q 3286 -49 3289 -30 Q 3292 -11 3290 4 L 3272 228 Q 3270 262 3271 268 L 3274 286 C 3279 314 3279 314 3266 322 L 3243 336 Q 3218 348 3204 345 Q 3190 342 3189 340 Q 3185 339 3193 324 L 3202 309 Q 3210 292 3214 280 L 3216 259 Q 3220 229 3220 218 L 3228 123 Q 3232 54 3227 23 Q 3223 -8 3222 -9 Z" fill="lightgray"></path>
      </clipPath>
      <path clip-path="url(#make-me-a-hanzi-clip-23)" d="M 3199 335 L 3226 317 L 3244 286 L 3258 69 L 3257 -27 L 3267 -85 " fill="none" id="make-me-a-hanzi-animation-23" stroke-dasharray="569 1138" stroke-linecap="round"></path>

      <clipPath id="make-me-a-hanzi-clip-24">
      <path d="M 3274 286 L 3294 291 Q 3317 296 3344 300 L 3382 304 L 3543 328 L 3598 334 L 3716 346 Q 3728 346 3782 350 Q 3836 354 3851 352 Q 3875 349 3881 324 L 3881 242 L 3871 103 Q 3864 7 3842 -42 Q 3833 -60 3822 -62 Q 3799 -65 3766 -44 L 3738 -28 L 3720 -20 Q 3710 -15 3706 -18 Q 3703 -21 3711 -32 L 3761 -99 Q 3767 -104 3772 -113 L 3795 -152 Q 3803 -167 3810 -168 Q 3821 -173 3837 -161 Q 3854 -149 3869 -126 Q 3884 -104 3892 -86 Q 3914 -41 3926 67 L 3940 227 Q 3944 242 3947 268 Q 3950 294 3953 301 L 3966 323 Q 3975 338 3976 343 Q 3978 347 3966 360 Q 3959 371 3938 386 L 3908 408 Q 3894 417 3889 418 Q 3884 418 3869 411 Q 3855 404 3797 394 L 3711 379 Q 3706 377 3666 373 L 3598 365 L 3544 358 L 3446 346 L 3300 326 Q 3275 322 3266 322 C 3236 318 3245 279 3274 286 Z" fill="lightgray"></path>
      </clipPath>
      <path clip-path="url(#make-me-a-hanzi-clip-24)" d="M 3270 317 L 3286 307 L 3832 377 L 3886 378 L 3901 367 L 3924 340 L 3916 304 L 3897 60 L 3869 -60 L 3841 -98 L 3823 -109 L 3712 -24 " fill="none" id="make-me-a-hanzi-animation-24" stroke-dasharray="1418 2836" stroke-linecap="round"></path>

      <clipPath id="make-me-a-hanzi-clip-25">
      <path d="M 3543 328 L 3542 171 Q 3542 134 3540 120 L 3535 86 Q 3532 65 3526 50 Q 3521 35 3524 22 L 3528 4 L 3536 -20 Q 3538 -29 3547 -42 Q 3555 -50 3560 -50 Q 3566 -51 3573 -44 Q 3581 -37 3582 -25 L 3588 10 Q 3594 42 3594 46 L 3598 334 L 3598 365 L 3598 390 Q 3598 404 3600 430 L 3604 450 L 3612 466 Q 3617 473 3616 478 Q 3615 482 3610 490 L 3598 500 Q 3588 504 3574 508 C 3545 517 3512 528 3524 502 L 3532 485 Q 3535 480 3540 453 L 3541 439 Q 3544 425 3544 379 L 3544 358 L 3543 328 Z" fill="lightgray"></path>
      </clipPath>
      <path clip-path="url(#make-me-a-hanzi-clip-25)" d="M 3531 500 L 3573 468 L 3569 130 L 3557 31 L 3561 -34 " fill="none" id="make-me-a-hanzi-animation-25" stroke-dasharray="684 1368" stroke-linecap="round"></path>

      <clipPath id="make-me-a-hanzi-clip-26">
      <path d="M 3411 255 L 3375 265 Q 3365 267 3361 265 Q 3358 262 3364 250 L 3372 238 Q 3372 237 3375 234 L 3380 222 Q 3403 188 3419 178 Q 3431 167 3441 169 Q 3451 170 3456 182 Q 3461 194 3460 210 Q 3456 237 3433 246 L 3411 255 Z" fill="lightgray"></path>
      </clipPath>
      <path clip-path="url(#make-me-a-hanzi-clip-26)" d="M 3368 259 L 3426 214 L 3438 187 " fill="none" id="make-me-a-hanzi-animation-26" stroke-dasharray="231 462" stroke-linecap="round"></path>

      <clipPath id="make-me-a-hanzi-clip-27">
      <path d="M 3478 138 L 3410 105 L 3356 88 L 3344 86 Q 3341 85 3328 85 L 3318 82 Q 3316 80 3314 73 Q 3313 66 3334 42 Q 3339 31 3352 24 Q 3366 16 3370 18 Q 3374 19 3381 26 L 3421 66 Q 3453 92 3459 98 L 3486 125 Q 3496 134 3492 138 Q 3488 142 3478 138 Z" fill="lightgray"></path>
      </clipPath>
      <path clip-path="url(#make-me-a-hanzi-clip-27)" d="M 3326 73 L 3364 56 L 3485 133 " fill="none" id="make-me-a-hanzi-animation-27" stroke-dasharray="313 626" stroke-linecap="round"></path>

      <clipPath id="make-me-a-hanzi-clip-28">
      <path d="M 3668 180 L 3679 184 L 3762 225 Q 3773 231 3782 233 L 3797 237 Q 3807 240 3808 244 Q 3812 258 3789 279 Q 3766 299 3753 302 Q 3746 306 3740 304 Q 3736 302 3733 287 Q 3730 272 3709 246 L 3662 191 Q 3658 184 3659 180 Q 3660 175 3668 180 Z" fill="lightgray"></path>
      </clipPath>
      <path clip-path="url(#make-me-a-hanzi-clip-28)" d="M 3797 249 L 3759 261 L 3664 185 " fill="none" id="make-me-a-hanzi-animation-28" stroke-dasharray="290 580" stroke-linecap="round"></path>

      <clipPath id="make-me-a-hanzi-clip-29">
      <path d="M 3644 126 L 3718 38 Q 3730 23 3739 14 Q 3747 4 3757 3 Q 3767 2 3775 13 Q 3782 20 3782 37 Q 3782 53 3777 68 Q 3772 78 3756 91 Q 3741 103 3728 108 Q 3718 115 3698 123 L 3654 138 Q 3644 141 3642 136 Q 3638 132 3644 126 Z" fill="lightgray"></path>
      </clipPath>
      <path clip-path="url(#make-me-a-hanzi-clip-29)" d="M 3649 132 L 3741 62 L 3758 22 " fill="none" id="make-me-a-hanzi-animation-29" stroke-dasharray="287 574" stroke-linecap="round"></path>

</g>
</svg>
